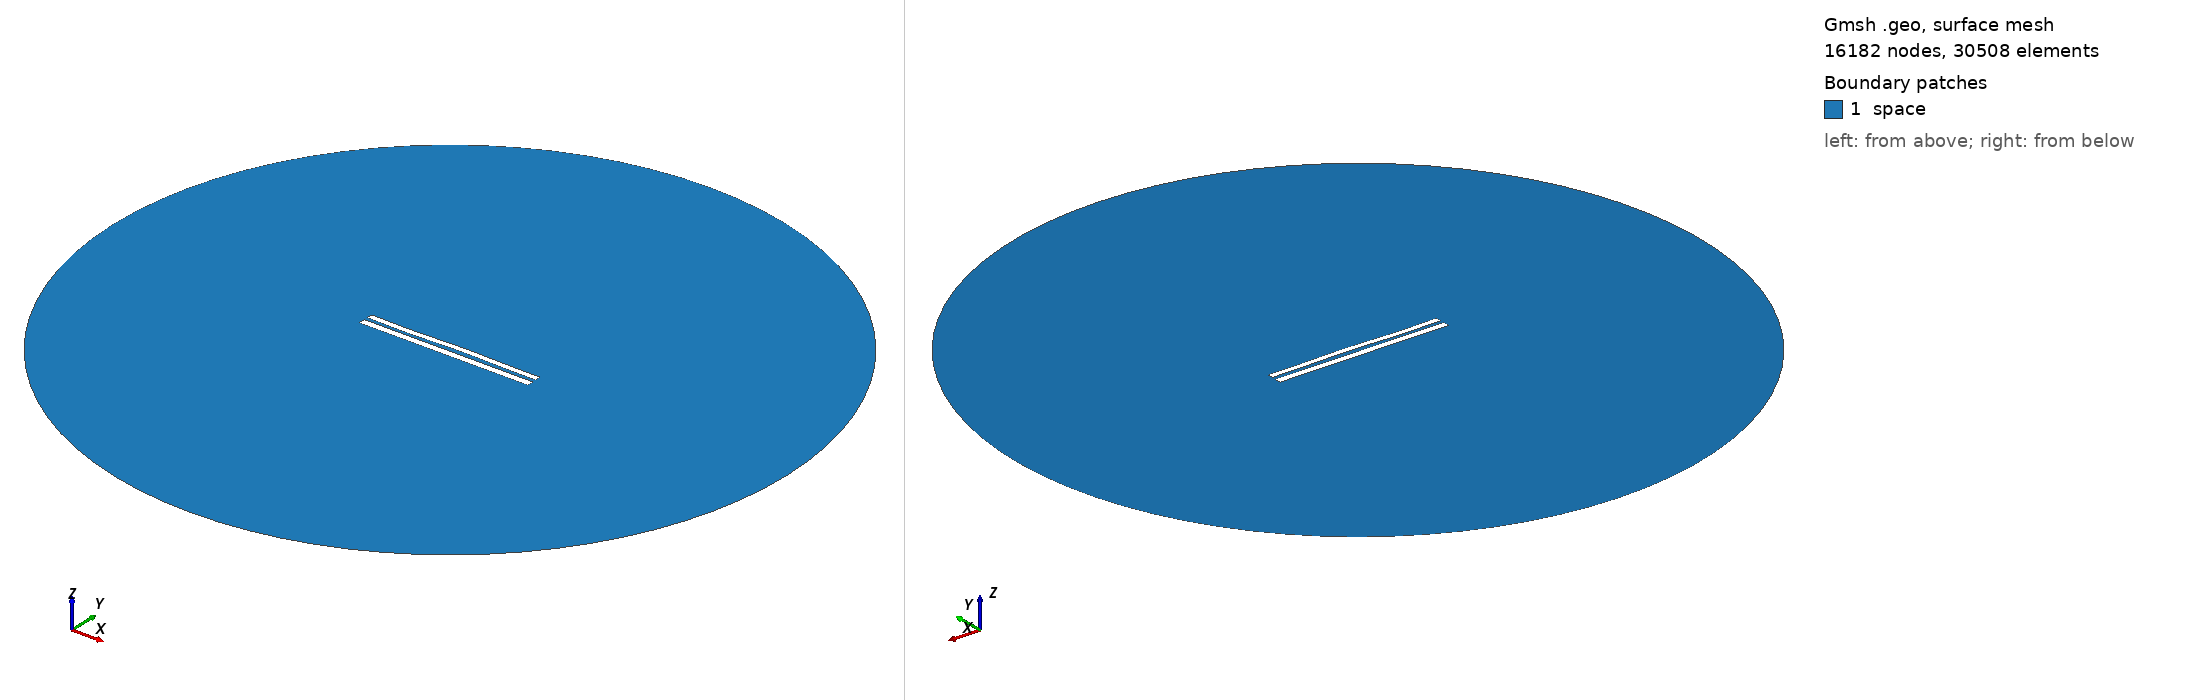

Gmsh geometry script, surface-meshed: 16182 nodes, 30508 surface elements. Boundary patches (legend numbers): 1 space. Left view from above one corner, right view from below the opposite corner. Legend entries are the model's physical surfaces. The drawing asked Gmsh for element sizes between 1% and 20% of the model's largest extent; the script's own settings can give other sizes.

=== 1045.geo (drawn) ===
//---------------------------------------
// Geometry kernel
//---------------------------------------

SetFactory("OpenCASCADE");



//---------------------------------------
// Parameters of the geometry
//---------------------------------------

// Overetch of the upper plate
overetch = 0.25;

// Distance between the plates
distance = 2.0;

// Discretization over the x axis (for the deformation)
nx = 50; 

// Length of the plate
L = 100 - overetch; 

// Number of modes
n = 4; 

// 1st mode coefficient
coeff(1) = 0.15;
beta(1) = 0.596864 * 3.1415926535 / L;

// 2nd mode coefficient
coeff(2) = 0.15;
beta(2) = 1.49418 * 3.1415926535 / L;

// 3rd mode coefficient
coeff(3) = -0.15;
beta(3) = 2.50025 * 3.1415926535 / L;

// 4th mode coefficient
coeff(4) = -0.15;
beta(4) = 3.49999 * 3.1415926535 / L;



//---------------------------------------
// Upper plate (deformed rectangle)
//---------------------------------------

// Coordiantes of the upper plate
xmin = -50;
xmax = 50 - overetch;

// Height of the upper plate
yheight = 4 - 2 * overetch;

// Indexes of the points
UpperID[] = {};
LowerID[] = {};
LeftID[] = {};
RightID[] = {};

// Point index
p = 1;

// Horizontal edges
For i In {1:nx}
    x = xmin + (i-1)*(xmax - xmin)/(nx-1);

    y_bottom = distance / 2 + overetch;
    For j In {1:n}
        C = (Cosh(beta(j)*L) + Cos(beta(j)*L)) / (Sinh(beta(j)*L) + Sin(beta(j)*L));
        y_bottom  = y_bottom + coeff(j) * (Cosh(beta(j)*(x+50)) - Cos(beta(j)*(x+50)) - C * (Sinh(beta(j)*(x+50)) - Sin(beta(j)*(x+50))));
    EndFor

    y_top = y_bottom + yheight;

    Point(p) = {x, y_top, 0, 1.0};
    UpperID[i] = p;
    p = p + 1;

    Point(p) = {x, y_bottom, 0, 1.0};
    LowerID[i] = p;
    p = p + 1;
EndFor

// Create point lists
UpperPts[] = {}; LowerPts[] = {};
For i In {1:nx}
  UpperPts[] += {UpperID[i]};
  LowerPts[] += {LowerID[i]};
EndFor

// Build splines
Spline(1) = {UpperPts[]};
Spline(2) = {LowerPts[]};
Line(3) = {LowerPts[nx-1], UpperPts[nx-1]};
Line(4) = {LowerPts[0], UpperPts[0]};

// Build the plane surface
Curve Loop(1) = {2, 3, -1, -4};
Plane Surface(1) = {1};



//---------------------------------------
// Lower plate (rectangle)
//---------------------------------------

// Vertices
Point(1001) = {-50, -1, 0, 1.0};
Point(1002) = { 50, -1, 0, 1.0};
Point(1003) = { 50,  -5, 0, 1.0};
Point(1004) = {-50,  -5, 0, 1.0};

// Edges
Line(5) = {1001, 1002};
Line(6) = {1002, 1003};
Line(7) = {1003, 1004};
Line(8) = {1004, 1001};

// Plane surface
Line Loop(2) = {5, 6, 7, 8};
Plane Surface(2) = {2}; 



//---------------------------------------
// Outer (fictious) boundary
//---------------------------------------

// Points
Point(1005) = {0, 0, 0};       // Center
Point(1006) = {200, 0, 0};     // Start point
Point(1007) = {0, 200, 0};     // 90 degrees
Point(1008) = {-200, 0, 0};    // 180 degrees
Point(1009) = {0, -200, 0};    // 270 degrees

// Circle arcs (each needs start, center, end)
Circle(9) = {1006, 1005, 1007};
Circle(10) = {1007, 1005, 1008};
Circle(11) = {1008, 1005, 1009};
Circle(12) = {1009, 1005, 1006};

// Plane surface for the entire domain
Curve Loop(3) = {9, 10, 11, 12};
Surface(3) = {3};

// Subtract the plates from the whole domain to obtain the actual domain where we want to solve the equations
BooleanDifference{ Surface{3}; Delete; }{ Surface{1}; Surface{2}; Delete; }




//---------------------------------------
// Transfinite Lines/Curves
//---------------------------------------

// Set the number of points on the boundaries
r = 12;
d = 0.15;

// Plates
Transfinite Curve {1} = 50*r/4 Using Progression 1;
Transfinite Line {2} = 50*r Using Progression 1;
Transfinite Curve {3, 4} = 2*r Using Progression 1+d;
Transfinite Line {5} = 50*r Using Progression 1;
Transfinite Line {7} = 50*r/4 Using Progression 1;
Transfinite Line {6} = 2*r Using Progression 1+d;
Transfinite Line {8} = 2*r Using Progression 1-d;

// Outer boundary
Transfinite Line {9, 10, 11, 12} = 20 Using Progression 1;



//---------------------------------------
// Physical groups
//---------------------------------------                

// Physical curves (boundaries)
Physical Line("force_segment", 10) = {2};
Physical Line("upper_plate", 11) = {1, 3, 4};
Physical Line("lower_plate", 12) = {5, 6, 7, 8};
Physical Line("boundary", 20) = {9, 10, 11, 12};

// Physical Surfaces
Physical Surface("space", 30) = {3};



//---------------------------------------
// 6. Generate the Mesh
//---------------------------------------

// 2D mesh generation
Mesh 2;
